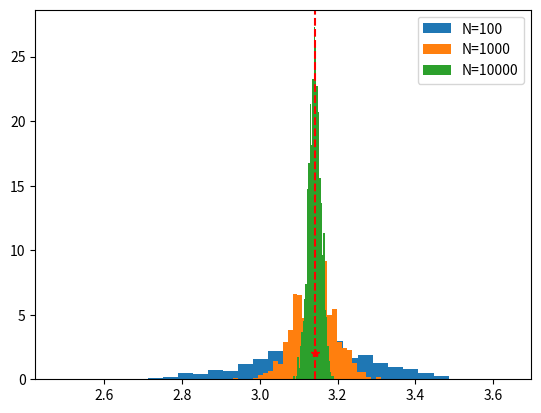

Generate this figure with matplotlib:
import numpy as np
import matplotlib.pyplot as plt
import random

def mypi(N):
  accepted = 0

  for i in range(N):
    x = random.uniform(-1, 1)
    y = random.uniform(-1, 1)

    if ((x**2 + y**2) <= 1):
      accepted += 1

  return (4 * accepted) / (accepted + (N - accepted))

Ns = [10**2, 10**3, 10**4]

for N in Ns:

  pi_array = [mypi(N) for _ in range(1000)]

  plt.hist(pi_array, density=True, bins=30, label="N={}".format(N))

plt.axvline(np.pi, color='r', linestyle='--')
plt.plot(np.pi, 2 , 'r*')
plt.legend()
plt.show()
